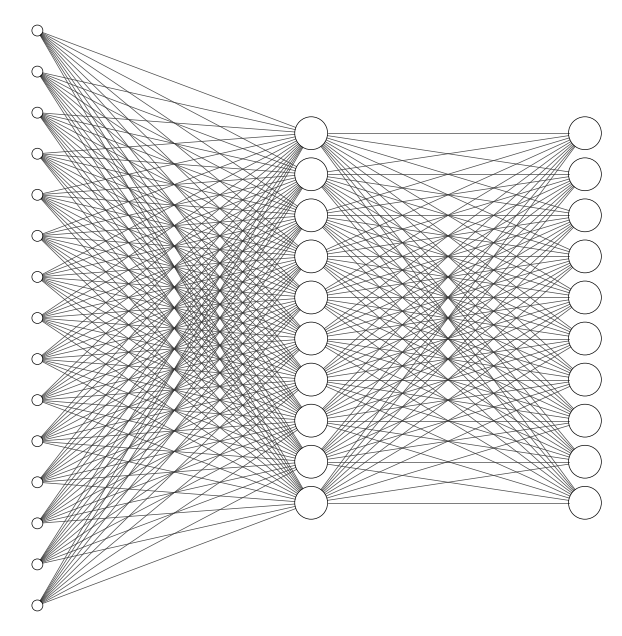

Source code (Python): (Note: this script raises an exception after producing the figure.)
import matplotlib.pyplot as plt
import networkx as nx
import numpy as np

def draw_neural_network():
    architecture = [784, 10, 10]             # neural net architecture
    visible_neurons = [15, 10, 10]           # visible nodes by layer
    neuron_radii = {0: 0.20, 1: 0.6, 2: 0.6} # node size for each layer 
    neuron_border_color = 'black'            # node border color
    connection_color = (0.2, 0.2, 0.2, 0.9)  # connections colors (normalized RGBA)
    connection_thickness = 0.5               # connections width 

    # create directed graph with networkx
    G = nx.DiGraph()
    pos = {}           # dic to store node positions
    layer_dist = 10.0  # dist between layers 
    neuron_dist = 1.5  # dist between nodes in the same layer

    for layer_idx, (num_neurons, num_visible) in enumerate(zip(architecture, visible_neurons)):
        y_offset = -(num_visible - 1) * neuron_dist / 2  # centralize nodes

        for i in range(num_visible):
            node_id = f"L{layer_idx}_N{i}"
            G.add_node(node_id)
            pos[node_id] = (layer_idx * layer_dist, y_offset + i * neuron_dist)

            # connect nodes to previous layer 
            if layer_idx > 0:
                prev_layer = layer_idx - 1
                for j in range(visible_neurons[prev_layer]):
                    prev_node_id = f"L{prev_layer}_N{j}"
                    G.add_edge(prev_node_id, node_id)

    plt.figure(figsize=(12, 8))
    ax = plt.gca()

    # adjust connection to node border
    for edge in G.edges():
        start_pos = np.array(pos[edge[0]])  # start connection position (center)
        end_pos = np.array(pos[edge[1]])    # end connection position (center)

        # identify each node layer and get node radius
        start_layer = int(edge[0].split("_")[0][1])  # extract layer index
        end_layer = int(edge[1].split("_")[0][1])
        start_radius = neuron_radii[start_layer]     # radius of origin layer
        end_radius = neuron_radii[end_layer]         # radius of end layer

        # calculate vector to node direction
        direction = end_pos - start_pos
        norm = np.linalg.norm(direction)
        if norm != 0:
            direction = direction / norm 

        # adjust connection positions to node border
        start_pos = start_pos + direction * start_radius
        end_pos = end_pos - direction * end_radius

        ax.plot([start_pos[0], end_pos[0]], [start_pos[1], end_pos[1]], 
                color=connection_color, linewidth=connection_thickness, zorder=1)

    # custom node style for each layer
    for node, (x, y) in pos.items():
        layer_idx = int(node.split("_")[0][1])   # identify node layer
        neuron_radius = neuron_radii[layer_idx]  # set neuron radius

        circle = plt.Circle((x, y), neuron_radius, edgecolor=neuron_border_color, 
                            facecolor='none', linewidth=0.5, zorder=2)
        ax.add_patch(circle)

    ax.set_xlim(-1, layer_dist * (len(architecture) - 1) + 1)
    ax.set_ylim(-(max(visible_neurons) * neuron_dist) / 2, (max(visible_neurons) * neuron_dist) / 2)
    ax.set_aspect('equal')
    ax.axis('off')

    # save network
    plt.savefig("../images/architecture.svg", bbox_inches='tight', dpi=300)
    plt.show()

    # obs: final image was polished with inkscape to generate ../images/architecture.png

draw_neural_network()
